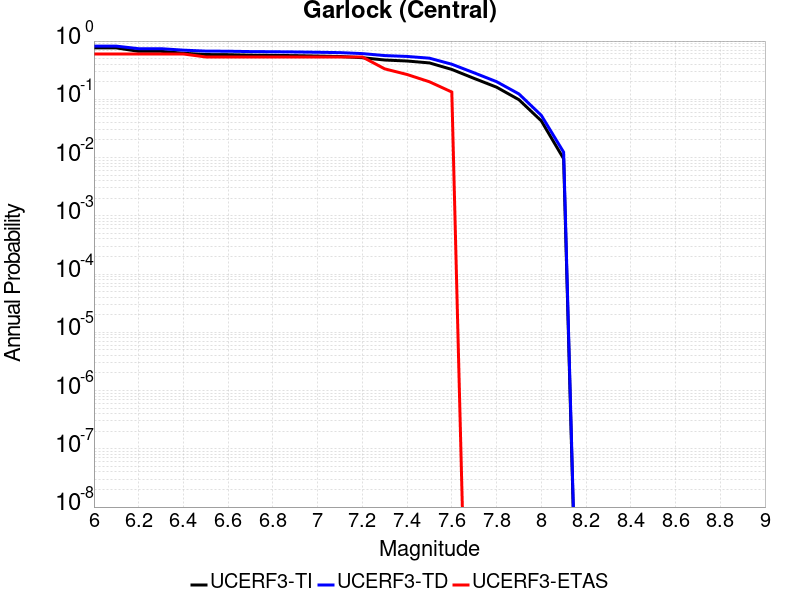

The data file committed next to this chart (first rows):
Magnitude, UCERF3-TI Prob, UCERF3-TD Prob, UCERF3-ETAS Prob
6.0, 0.7627, 0.8182, 0.6
6.1, 0.7627, 0.8182, 0.6
6.2, 0.6671, 0.7394, 0.6
6.3, 0.6671, 0.7394, 0.6
6.4, 0.6177, 0.6982, 0.6
6.5, 0.5873, 0.6723, 0.5333
6.6, 0.5835, 0.6691, 0.5333
6.7, 0.5726, 0.6597, 0.5333
6.8, 0.5682, 0.6557, 0.5333
6.9, 0.5621, 0.6502, 0.5333
7.0, 0.5535, 0.6422, 0.5333
7.1, 0.5437, 0.6332, 0.5333
7.2, 0.5178, 0.6092, 0.5333
7.3, 0.4725, 0.5634, 0.3333
7.4, 0.4544, 0.5445, 0.2667
7.5, 0.4215, 0.5082, 0.2
7.6, 0.3258, 0.4001, 0.1333
7.7, 0.2283, 0.2847, 0.0
7.8, 0.1616, 0.201, 0.0
7.9, 0.09852, 0.1237, 0.0
8.0, 0.04271, 0.05318, 0.0
8.1, 0.009538, 0.01236, 0.0
